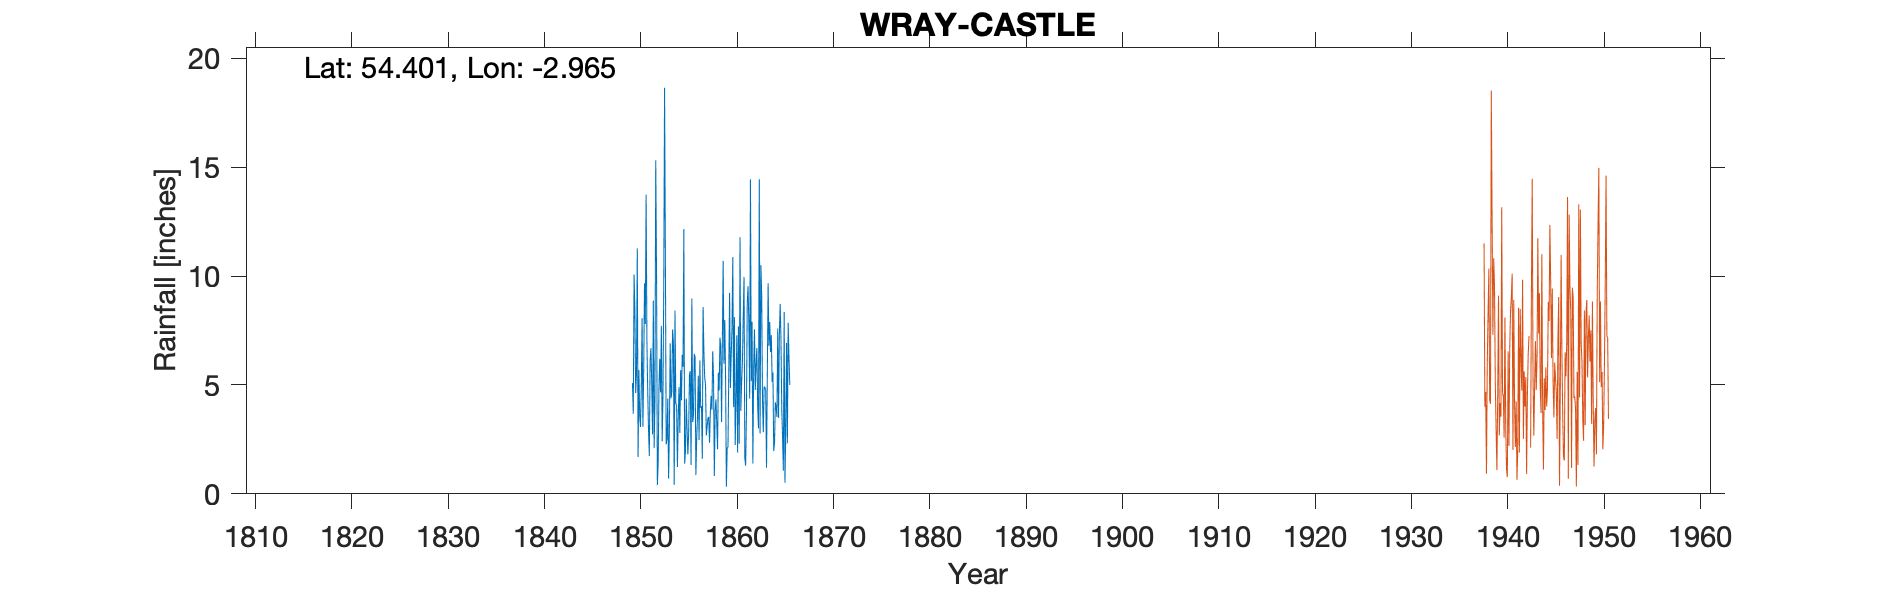

The table this chart was drawn from, first rows:
WRAY CASTLE, , , , , , , , , , , , , , , , , , , , , , , 
Grid ref, NY374009, Long, -2.965, Lat, 54.4, Elevation, 250, ft, , , , , , , , , , , , , , , 
Station no, 3030/8, , , , , , , , , , , , , , , , , , , , , , 
, 1840, 1841, 1842, 1843, 1844, 1845, 1846, 1847, 1848, 1849, 1850, 1851, 1852, 1853, 1854, 1855, 1856, 1857, 1858, 1859, 1860, 1861, 1862
January, , , , , , , , , , , 5.53, 13.74, 15.32, 10.87, 8.42, 1.38, 6.43, 6.5, 5.32, 10.7, 10.87, 6.08, 7.9
February, , , , , , , , , , , 11.27, 6.98, 10.07, 2.27, 4.12, 1.94, 6.31, 5.35, 0.82, 5.97, 3.98, 8.11, 1.39
March, , , , , , , , , , , 1.69, 4.71, 0.4, 2.55, 4.08, 4.38, 0.86, 5.01, 3.83, 7.98, 8.12, 9.96, 5.78
April, , , , , , , , , , , 5.69, 2.93, 1.38, 4.38, 1.23, 2.99, 2.51, 2.68, 4.33, 5.35, 2.24, 1.64, 7.55
May, , , , , , , , , , , 3.58, 1.74, 4.85, 0.7, 3.51, 1.81, 3.56, 3.07, 3.23, 0.32, 4.34, 1.29, 4.77
June, , , , , , , , , , , 3.07, 6.11, 6.2, 2.91, 4.9, 2.8, 5.43, 3.49, 2.05, 2.11, 7.28, 3.68, 5.91
July, , , , , , , , , , , 4.92, 6.69, 4.66, 6.91, 2.8, 5.46, 2.47, 3.53, 5.56, 2.12, 1.89, 8.76, 6.7
August, , , , , , , , , , 5.08, 8.07, 5.05, 7.71, 4.39, 5.68, 5.64, 6.13, 2.34, 4.74, 5.61, 7.69, 9.53, 4
September, , , , , , , , , , 3.68, 3.08, 2.73, 2.41, 4.67, 4.3, 1.33, 3.95, 3.74, 7.17, 9.23, 2.3, 7.88, 3
October, , , , , , , , , , 10.07, 5.67, 8.87, 4.47, 7.55, 6.39, 8.97, 4.03, 4.5, 6.74, 4.86, 11.79, 4.37, 14.45
November, , , , , , , , , , 8.41, 9.67, 2.1, 9.63, 6.96, 5.83, 3.3, 1.61, 3.86, 3.3, 6.32, 3.81, 14.44, 2.77
December, , , , , , , , , , 4.63, 7.8, 4.25, 18.65, 0.41, 12.16, 3.56, 8.58, 6.55, 7.05, 7.63, 5.14, 5.17, 10.5
Total, , , , , , , , , , , 70.04, 65.9, 85.75, 54.57, 63.42, 43.56, 51.87, 50.62, 54.14, 68.2, 69.45, 80.91, 74.72
